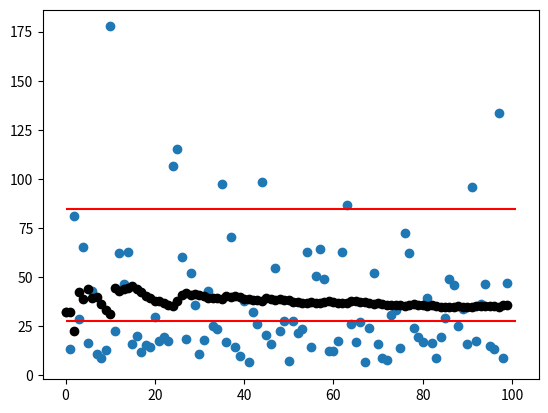

Reproduce this figure in Python.
#!/usr/bin/env python3
import math
import sys
from numpy import random as rand
import numpy    as np
from matplotlib import pyplot as plt

NUM_JOBS = 3000
NUM_SIMULATIONS = 101

def uniform(a,b):
    return rand.uniform(a,b)

def exponent(a):
    return rand.exponential(a)



def simulate():

    tokens = [[0.00000000001, uniform(0.5, 1.5)]]
    for i in range(NUM_JOBS):
        tokens.append([exponent(1) + tokens[i][0], uniform(0.5, 1.5)])


    d_i, c_i = 0., 0.
    d_sum, w_sum, s_sum = 0., 0., 0.
    v_i = 0
    w_i = 0
    w_i_arr = []
    w_bar = 0
    v_array = [0]

    w_bar_array = []
    i = 0

    '''
        This was from lga7
    '''
    for a_i, s_i in tokens:
        if a_i < c_i:
            d_i = c_i - a_i
            d_sum += d_i
        else:
            d_i = 0.

        c_i = a_i + d_i + s_i
        s_sum += s_i
        w_sum += d_i + s_i

        '''
            Here we can calculate the Welford statistics
            w_i is the sojourn time (total time in queue)
            x_bar from previous lga is replaced by w_bar (the metric we're interested in)
        '''
        w_i = d_i + s_i
        w_i_arr.append(w_i)
        i += 1
        # Update w_bar and v_i
        w_bar = w_bar + 1 / i * (w_i - w_bar)
        w_bar_array.append(w_bar)

        v_i = v_i + (i - 1) / i * (w_i - w_bar_array[i - 1]) ** 2
        v_array.append(v_i)
        s = (v_i / i) ** (1 / 2)
    return sum(w_i_arr[-1000:-1])/1000, (sum(v_array[-1000:-1])/1000)**(1/2)


'''
    Our simulation runs 101 times.
    With the first run we calculate a 95% CI for w_bar
    With the final 100 runs we check what percentage actually have w_bar land in the CI
'''
seeds = range(0,NUM_SIMULATIONS)
values = []
start = np.arange(0,NUM_JOBS)
for seed in seeds:
    #rand.seed(seed)
    values.append(simulate())

sim_1 = values.pop(0)
w_bar_1 = sim_1[0]
s_1 = sim_1[1]

lower_bound = w_bar_1 - 1.960*s_1/(math.sqrt(NUM_JOBS - 1))
upper_bound = w_bar_1 + 1.960*s_1/(math.sqrt(NUM_JOBS - 1))
count = 0
'''
    Count is our number of simulations within our 95% CI, we find the frequency and
    hope that it occurs around 95% of the time
'''
for sim in values:
    if sim[0] <= upper_bound and sim[0] >= lower_bound:
        count += 1

print(f"Percentage of simulations within 95% CI: {count/NUM_SIMULATIONS}")

start = np.arange(0,NUM_SIMULATIONS - 1)
plot_values = []
for v in values:
    plot_values.append(v[0])
avg = [values[0][0]]

for i, v in enumerate(values):
    sum = 0
    for x in range(i):
        sum += values[x][0]
    if i != 0:
        avg.append(sum/i)

plt.plot(start,plot_values, "o")
plt.plot(start,avg, "o", color='k')
plt.hlines(upper_bound, 0, NUM_SIMULATIONS, color='r')
plt.hlines(lower_bound, 0, NUM_SIMULATIONS, color='r')
plt.show()

sys.exit(0)

